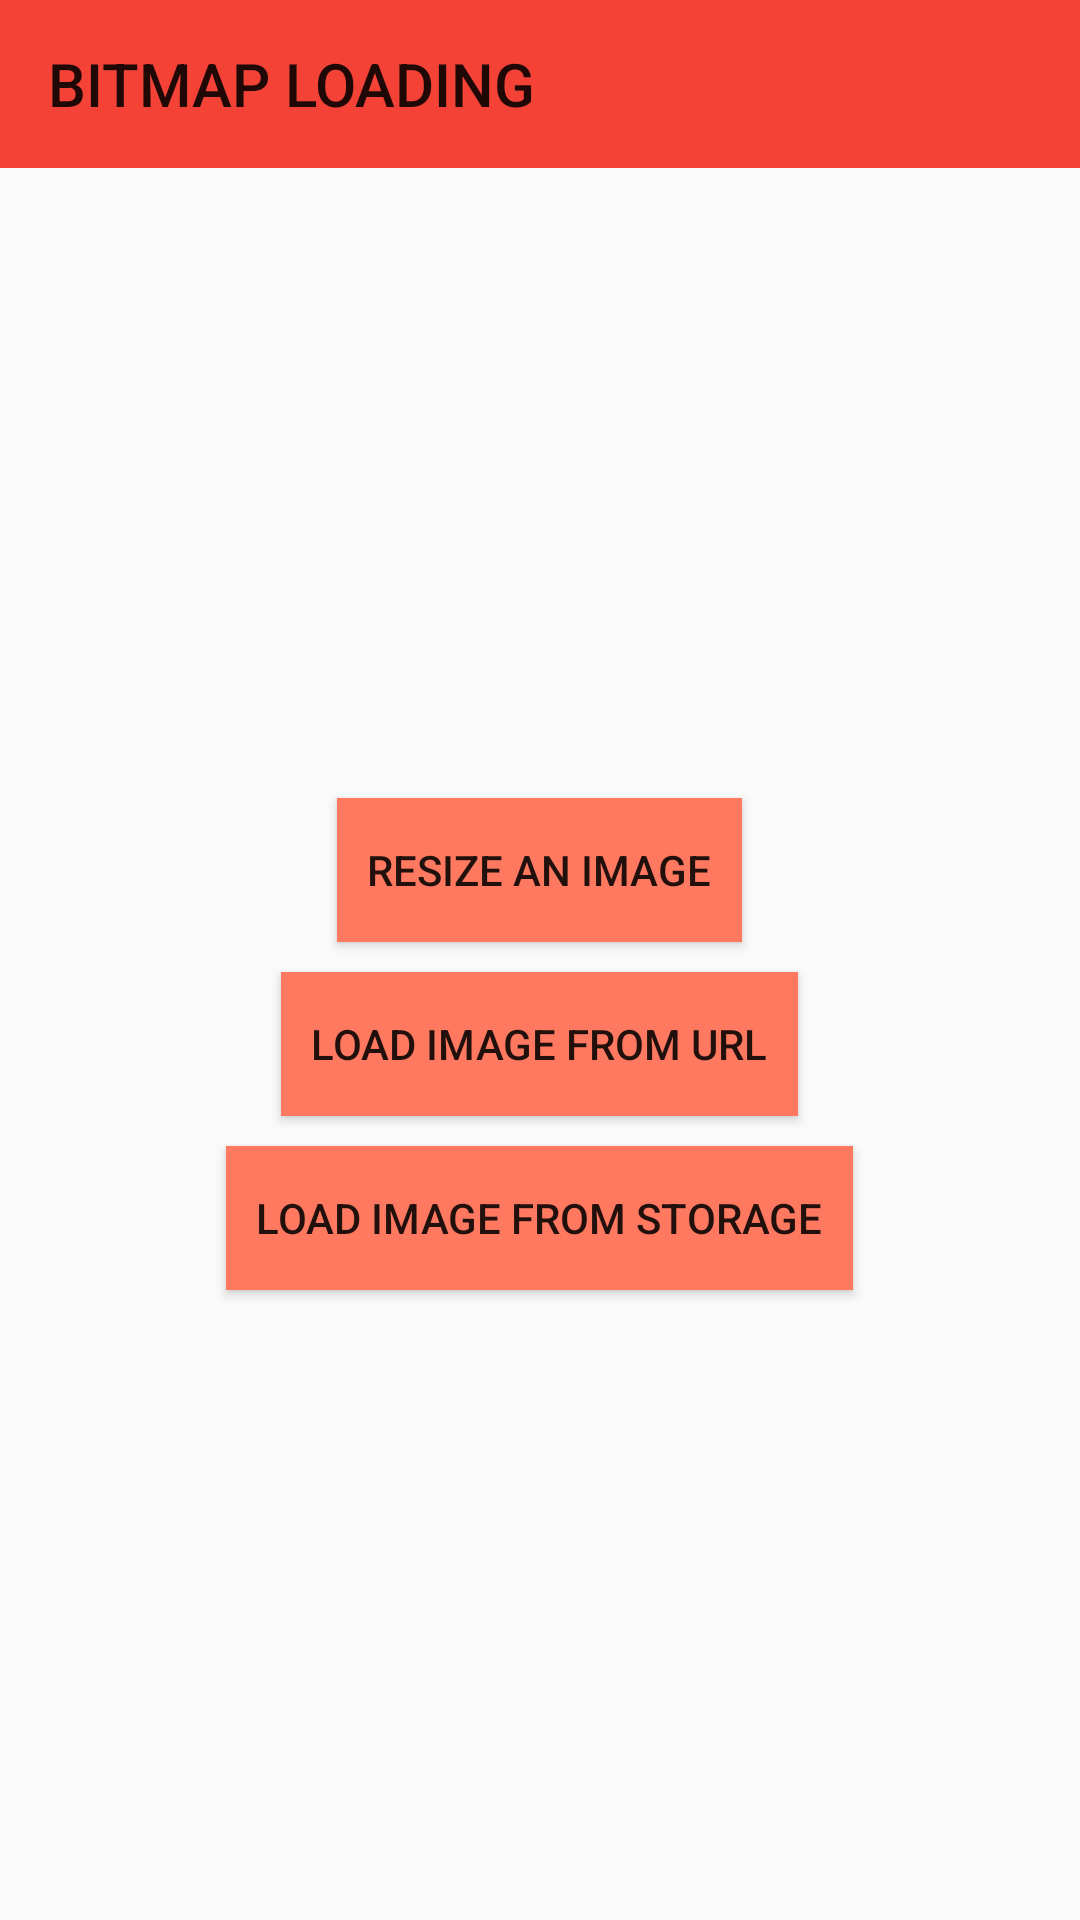

Here is an Android app screen rendered from its layout file. Give the layout XML and the strings, colors and styles it references.
<!-- AndroidManifest.xml: application theme AppTheme -->
<!-- res/layout/activity_main.xml -->
<?xml version="1.0" encoding="utf-8"?>
<LinearLayout xmlns:android="http://schemas.android.com/apk/res/android"
    xmlns:app="http://schemas.android.com/apk/res-auto"
    xmlns:tools="http://schemas.android.com/tools"
    android:layout_width="match_parent"
    android:layout_height="match_parent"
    android:orientation="vertical"
    tools:context=".MainActivity">

    <androidx.appcompat.widget.Toolbar
        android:id="@+id/toolbar"
        android:layout_width="match_parent"
        android:layout_height="?attr/actionBarSize"
        android:background="@color/secondaryColor"
        app:title="BITMAP LOADING"
        app:titleMargin="10dp" />

    <LinearLayout
        android:id="@+id/buttons"
        android:layout_width="match_parent"
        android:layout_height="fill_parent"
        android:gravity="center"
        android:orientation="vertical">

        <Button
            android:id="@+id/resize"
            style="@style/buttonStyle"
            android:layout_width="wrap_content"
            android:layout_height="wrap_content"
            android:text="@string/resize_an_image" />

        <Button
            android:id="@+id/url"
            style="@style/buttonStyle"
            android:layout_width="wrap_content"
            android:layout_height="wrap_content"
            android:layout_marginTop="10dp"
            android:text="@string/load_image_from_URL" />

        <Button
            android:id="@+id/storage"
            style="@style/buttonStyle"
            android:layout_width="wrap_content"
            android:layout_height="wrap_content"
            android:layout_marginTop="10dp"
            android:text="@string/load_image_from_storage" />


    </LinearLayout>

</LinearLayout>
<!-- resources referenced by this layout -->
<resources>
  <color name="secondaryColor">#f44336</color>
  <string name="load_image_from_URL">LOAD IMAGE FROM URL</string>
  <string name="load_image_from_storage">LOAD IMAGE FROM STORAGE</string>
  <string name="resize_an_image">RESIZE AN IMAGE</string>
  <style name="buttonStyle" parent="Widget.AppCompat.Button">
          <item name="android:background">@color/secondaryLightColor</item>
          <item name="android:padding">10dp</item>
      </style>
  <style name="AppTheme" parent="Theme.AppCompat.Light.NoActionBar">
          
          <item name="colorPrimary">@color/secondaryColor</item>
          <item name="colorPrimaryDark">@color/secondaryDarkColor</item>
          <item name="colorAccent">@color/secondaryLightColor</item>
      </style>
  <color name="secondaryLightColor">#ff7961</color>
  <color name="secondaryDarkColor">#ba000d</color>
</resources>
